Run: headless pygame with SDL's dummy video driver; simulated clock (each Clock.tick advances the game by its frame time, no real sleeping); random seed 0; keys injected as events and as key.get_pressed() state; no mouse input.
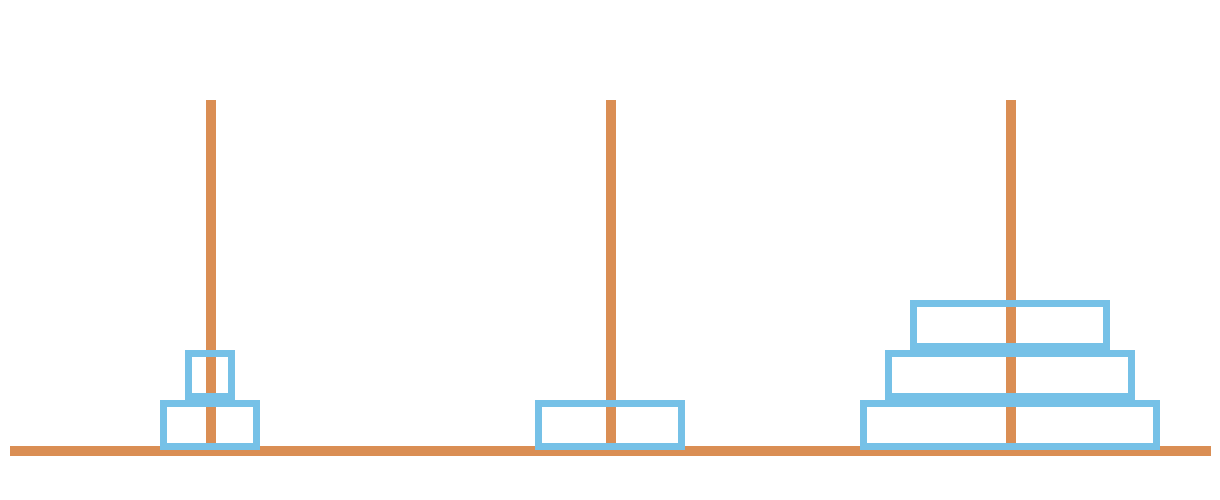
Frame 1 of 4 · flips 1–60 · no input
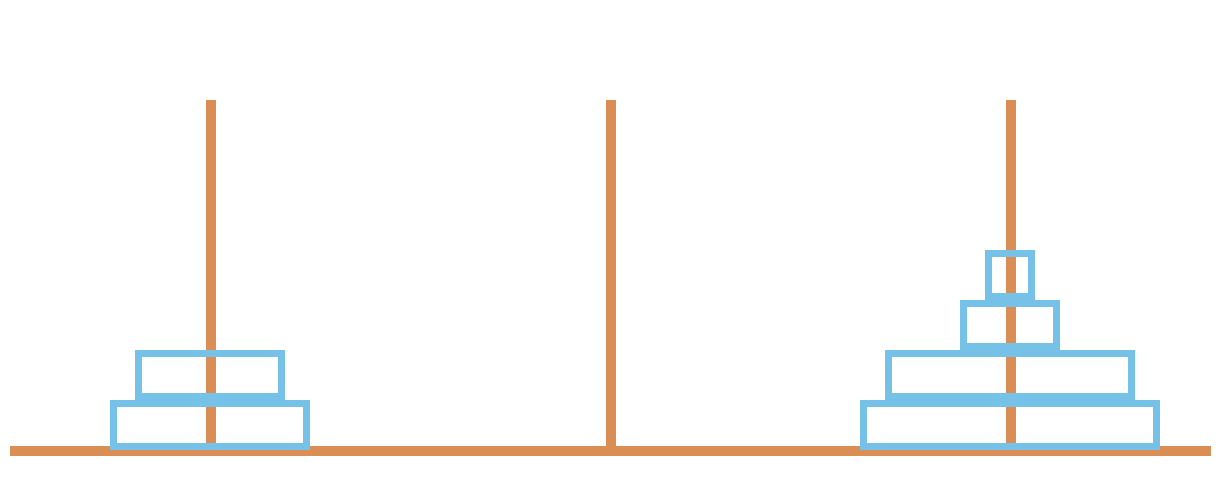
Frame 2 of 4 · flips 61–180 · tapped SPACE, RETURN · held RIGHT (→), D
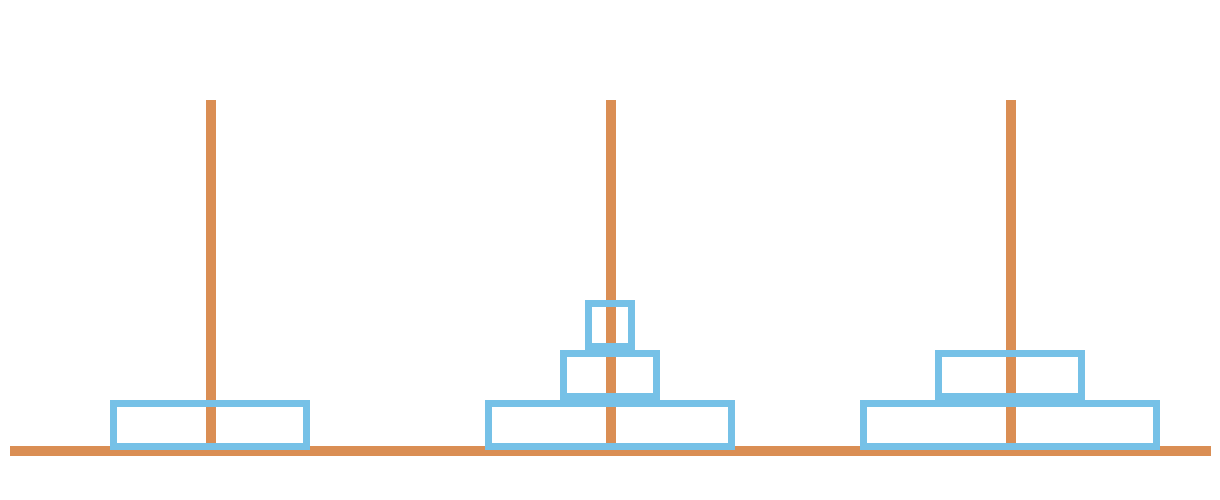
Frame 3 of 4 · flips 181–300 · held DOWN (↓), S
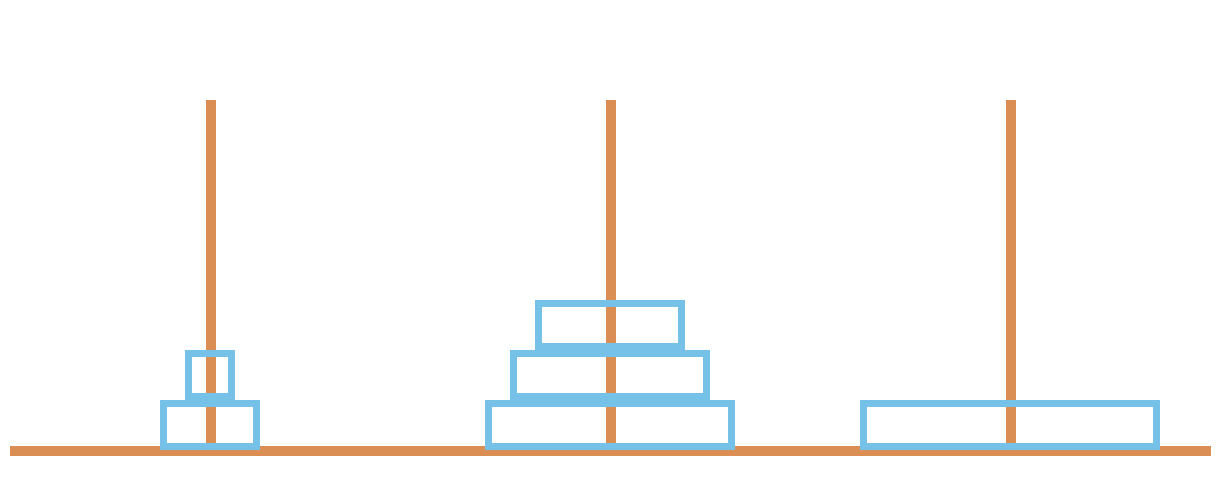
Frame 4 of 4 · flips 301–420 · held LEFT (←), A, UP (↑), W

The pygame program that drew these frames:

import math
import copy
import pygame
import time

#Clase nodo que representa al estado
class nodo:

    def __init__(self, estado, costo_g, costo_h, padre):
        self.estado = estado#representa el estado en listas
        self.costo_g = costo_g#costo de llegar a este nodo desde el nodo inicial
        self.costo_h = costo_h#costo para llegar al nodo objetivo
        self.costo_f = costo_g+costo_h#costo acumulativo,suma de ambos costos
        self.padre = padre#nodo que se usó para llegar a este nodo
    #sobrecarga de metodo lt, se utiliza para comparar dos nodos y determinar cuál tiene el menor costo_f.
    def __lt__(self, other):
        return self.costo_f < other.costo_f
    #sobrecarga de metodo eq, se utiliza para comparar dos nodos y determinar si tienen el mismo estado.
    def __eq__(self, other):
        return self.estado == other.estado
"""
Función vectorAcum
Descripción: calcula la suma de los elementos en cada torre del estado actual 
    y del estado objetivo, para que se pueda usar la distancia euclidiana entre estos vectores para estimar el costo h.
Recibe: torres, representa el estado en listas
Devuleve: vectores que contiene la suma de los tamaños de los discos
"""
def vectorAcum(torres):
    vector = []
    for torre in torres:
        vector.append(sum(torre))
    return vector
"""
Función Asterico
Descripcion: Realiza la buqueda A*
Recibe: El estado inicial y el estado objetivo
Devuelve: La trayectoria de la solucion
"""
def Asterisco(raiz, objetivo):
    candidatos = []#Lista de estados candidatos, frontera
    explorados = []#lista de estados explorados
    
    #Se crea el nodo inicial, con el estado inicial
    nodo_inicial=nodo(raiz, 0, distancia(vectorAcum(raiz),vectorAcum(objetivo)),None)
    #Se añade el nodo inicial a lista de candidatos
    candidatos.append(nodo_inicial)
    
    #Mientras haya estados candidatos
    while candidatos:
        #Ordenamos los estados candidatos por el costo
        candidatos.sort(key=lambda estado: estado.costo_f)
        #Sacamos el estado con menor costo para revisar
        revisado=candidatos.pop(0)

        #se prueba si el estado a revisar es el estado objetivo
        if revisado.estado == objetivo:
            optimo = []#Se guardara el camino optimo
            #Mientras revisado sea diferente de null, entonce aun se ha llegado al estado inicial
            while revisado:
                #Se van agregando los estados que permitieron llegar al estado objetivo
                optimo.append(revisado.estado)
                #se va al estado que genero el estado
                revisado = revisado.padre 
            #Se devuelve la trayectoria
            return optimo[::-1]
        #Se agrega a explorados el nodo que revisamos
        explorados.append(revisado)

        #Generamos los sucesores del estado a revisar
        sucesores=funcionSucesor(revisado.estado)
        #Para cada sucesor, calculamos los costos g y h
        for sucesor in sucesores:
            costo_g = revisado.costo_g + 1
            costo_h = distancia(vectorAcum(sucesor), vectorAcum(objetivo))
            #Generamos el nodo del sucesor
            nodo_sucesor = nodo(sucesor, costo_g, costo_h, revisado)
            
            if nodo_sucesor not in explorados:
                if nodo_sucesor not in candidatos:
                    candidatos.append(nodo_sucesor)
                else:
                    # Si el nodo sucesor ya está en la lista candidatos, se compara el costo_g del nodo actual con el costo_g del nodo en la lista abierta
                    for i, n in enumerate(candidatos):
                        if n == nodo_sucesor and n.costo_f > nodo_sucesor.costo_f:
                            # Si el costo_g del nodo en la lista candidatos es mayor al costo_g
                            # del nodo siguiente, se reemplaza el nodo en la lista candidatos
                            # con el nodo siguiente
                            candidatos[i] = nodo_sucesor
        
    
"""
Función Heuritica
Descripción: calcula la distancia euclidiana entre un estado y el estado objetivo

Recibe: estado a evaluar y estado objetivo
Devuleve: distancia resultante, valor heuristico
"""
def distancia(vector1, vector2):
    return math.sqrt((vector1[0]-vector2[0])**2 + (vector1[1]-vector2[1])**2 + (vector1[2]-vector2[2])**2)

"""
Operadores

Descripción:Implementan los movimientos permitidos en el juego de las Torres de Hanoi. 
            Cada función recibe el estado actual y devuelve el siguiente estado generado al mover un disco de una torre a otra. 
            Si un movimiento no es posible, se devuelve None.
Recibe: estado a evaluar 
Devuleve: estado sucersor o nada, dependiendo si el movimiento es valido
"""
def moverAtoB(estado):
    if len(estado[0]) != 0:
        sucesor = estado.copy()
        if len(estado[1]) != 0:
            if estado[0][-1] < estado[1][-1]:
                sucesor[1].append(sucesor[0].pop())
                return sucesor
            else:
                return None
        else:
            sucesor[1].append(sucesor[0].pop())
            return sucesor
    return None

def moverAtoC(estado):
    if len(estado[0]) != 0:
        sucesor = estado.copy()
        if len(estado[2]) != 0:
            if estado[0][-1] < estado[2][-1]:
                sucesor[2].append(sucesor[0].pop())
                return sucesor
            else:
                return None
        else:
            sucesor[2].append(sucesor[0].pop())
            return sucesor
    return None

def moverBtoA(estado):
    if len(estado[1]) != 0:
        sucesor = estado.copy()
        if len(estado[0]) != 0:
            if estado[1][-1] < estado[0][-1]:
                sucesor[0].append(sucesor[1].pop())
                return sucesor
            else:
                return None
        else:
            sucesor[0].append(sucesor[1].pop())
            return sucesor
    return None

def moverBtoC(estado):
    if len(estado[1]) != 0:
        sucesor = estado.copy()
        if len(estado[2]) != 0:
            if estado[1][-1] < estado[2][-1]:
                sucesor[2].append(sucesor[1].pop())
                return sucesor
            else:
                return None
        else:
            sucesor[2].append(sucesor[1].pop())
            return sucesor
    return None

def moverCtoA(estado):
    if len(estado[2]) != 0:
        sucesor = estado.copy()
        if len(estado[0]) != 0:
            if estado[2][-1] < estado[0][-1]:
                sucesor[0].append(sucesor[2].pop())
                return sucesor
            else:
                return None
        else:
            sucesor[0].append(sucesor[2].pop())
            return sucesor
    return None

def moverCtoB(estado):
    if len(estado[2]) != 0:
        sucesor = estado.copy()
        if len(estado[1]) != 0:
            if estado[2][-1] < estado[1][-1]:
                sucesor[1].append(sucesor[2].pop())
                return sucesor
            else:
                return None
        else:
            sucesor[1].append(sucesor[2].pop())
            return sucesor
    return None

"""
Función Sucesor
Descripción: Aplica los operadores y genera una lista de sucesores
Recibe: estado a generar sucesores
Devuleve: lista de sucesores
"""
def funcionSucesor(estado):
    sucesores = []#lista donde se guardan los sucersores
    #Se van aplicar los 6 operadoees, si genra un sucesor se guarda en la lista de sucesores
    sucesor = moverAtoB(copy.deepcopy(estado))
    if sucesor != None:
        sucesores.append(sucesor)
        #print("AtoB: ", sucesor)
    
    sucesor = moverAtoC(copy.deepcopy(estado))
    if sucesor != None:
        sucesores.append(sucesor)
        #print("AtoC: ", sucesor)
    
    sucesor = moverBtoA(copy.deepcopy(estado))
    if sucesor != None:
        sucesores.append(sucesor)
        #print("BtoA: ", sucesor)
    
    sucesor = moverBtoC(copy.deepcopy(estado))
    if sucesor != None:
        sucesores.append(sucesor)
        #print("BtoC: ", sucesor)
    
    sucesor = moverCtoA(copy.deepcopy(estado))
    if sucesor != None:
        sucesores.append(sucesor)
        #print("CtoA: ", sucesor)
    
    sucesor = moverCtoB(copy.deepcopy(estado))
    if sucesor != None:
        sucesores.append(sucesor)
        #print("CtoB: ", sucesor)

    return sucesores #devuelve la lista de sucesores


"""
Función animacion
Descripción: A partir de la trayectoria encontrada, se muestra una animacion donde se ven los movimientos (estados) 
            que se realizan para llegar a la solucion
Recibe: Trayectoria de la solucion
Devuleve: ------
"""    
def animacion(trayectoria):
    # se ajusta la longitud de las listas en "trayectoria" para que todas tengan la misma longitud
    for i in range(0,len(trayectoria)):
        for k in range(0,3):
            if(len(trayectoria[i][k])!=len(trayectoria[0][0])):
                for l in range(0,(len(trayectoria[0][0])-len(trayectoria[i][k]))):
                    trayectoria[i][k].append(0)
    n1=len(trayectoria)
    n2=len(trayectoria[0][0])
    CAFE = (218, 142, 84)
    pygame.init()
    Dimensiones = (1220,500)
    Pantalla = pygame.display.set_mode(Dimensiones)
    pygame.display.set_caption("Torres de Hanoi")
    Terminar = False
    #Se define para poder gestionar cada cuando se ejecuta un fotograma
    reloj = pygame.time.Clock()
    #Se manejan los eventos del juego y se actualiza la pantalla con los dibujos de las torres y los discos.
    while not Terminar:
        #---Manejo de eventos
        for Evento in pygame.event.get():
            if Evento.type == pygame.QUIT:
                Terminar = True
        #---La lógica del juego
        #---Código de dibujo----
        anchodisco=300
        deltaposx=(anchodisco/n2)/2
        deltamx=anchodisco/n2
        tamy=50
        for j in range(0,n1):
            Pantalla.fill((255,255,255))
            pygame.draw.line(Pantalla, CAFE, (10, 450), (1210, 450), 10)
            pygame.draw.line(Pantalla, CAFE, (210, 450), (210, 100), 10)
            pygame.draw.line(Pantalla, CAFE, (610, 450), (610, 100), 10)
            pygame.draw.line(Pantalla, CAFE, (1010, 450), (1010, 100), 10)
            for i in range(0,n2):
                posx=210-(deltaposx*trayectoria[j][0][i])
                posy=400-(i*50)
                tamx=deltamx*trayectoria[j][0][i]
                pygame.draw.rect(Pantalla, (118, 193, 231), [posx, posy, tamx, tamy], 7)
            for i in range(0,n2):
                posx=610-(deltaposx*trayectoria[j][1][i])
                posy=400-(i*50)
                tamx=deltamx*trayectoria[j][1][i]
                pygame.draw.rect(Pantalla, (118, 193, 231), [posx, posy, tamx, tamy], 7)
            for i in range(0,n2):
                posx=1010-(deltaposx*trayectoria[j][2][i])
                posy=400-(i*50)
                tamx=deltamx*trayectoria[j][2][i]
                pygame.draw.rect(Pantalla, (118, 193, 231), [posx, posy, tamx, tamy], 7)
            time.sleep(1)
            
            #--Todos los dibujos van antes de esta línea
            pygame.display.flip()
            reloj.tick(20)  # Limitamos a 20 fotogramas por segundo
    pygame.quit()

#numero de discos
n = 6
#Se inicializa el nodo inicial y obetivo a partir del numero de disco
raiz = [list(range(n, 0, -1)),[],[]]
objetivo = [[],[],list(range(n, 0, -1))]

#Mandamos a llamar la busqeuda A*
trayecto = Asterisco(raiz, objetivo)
#Se muestran los movimientos realidos
print(f"\n\nMovimientos minimos: {len(trayecto) - 1}")
#Mostramos la solucion encontrada
print("El trayecto es: ", trayecto)
#Mostramos la animacion de la solucion
animacion(trayecto)
